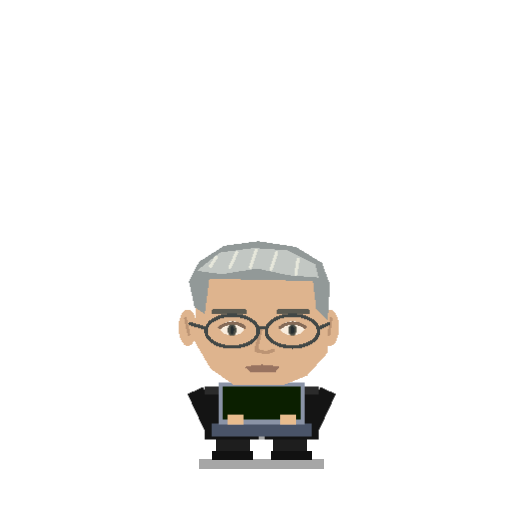
t = 0.00 s
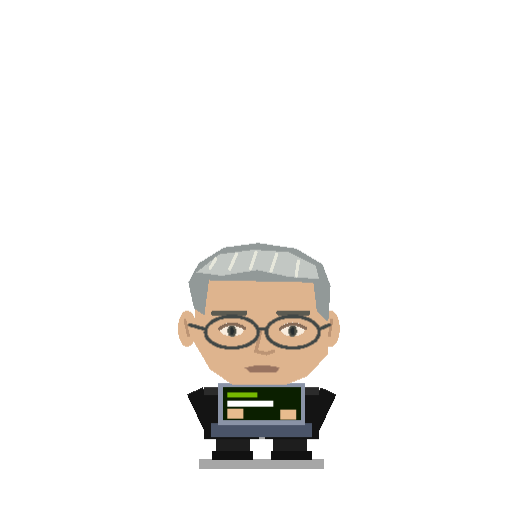
t = 0.89 s
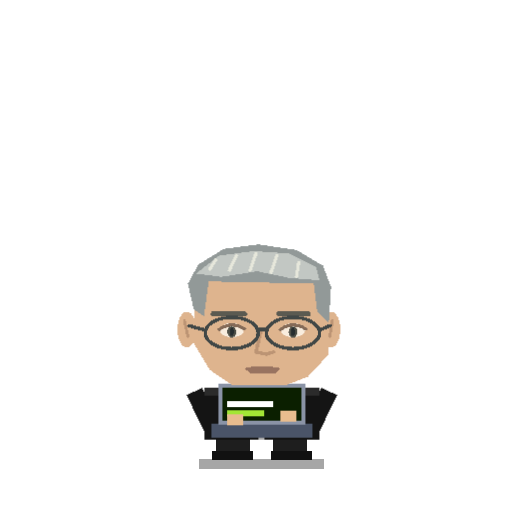
t = 1.67 s
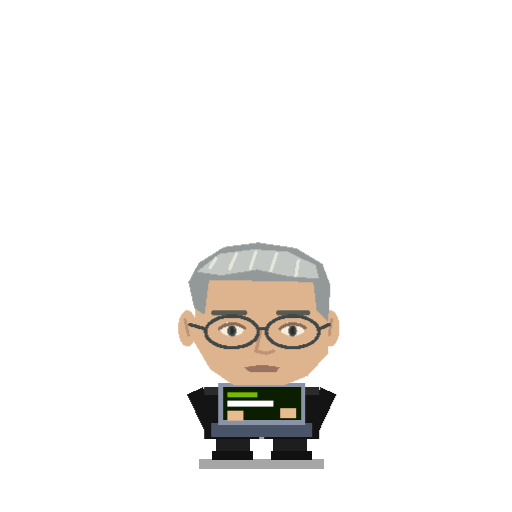
t = 2.64 s
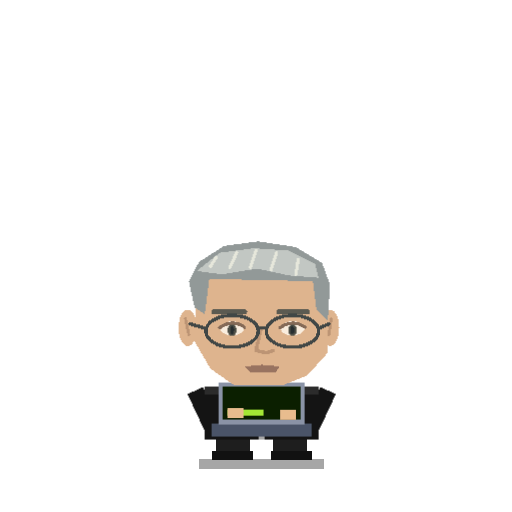
t = 3.68 s
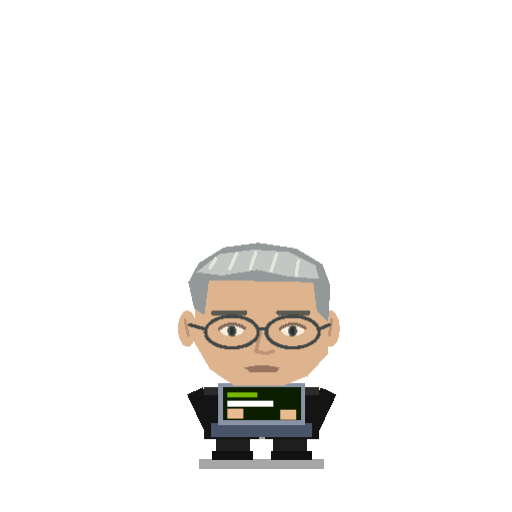
t = 4.25 s

The animated SVG that drew these frames (rendered in a browser with its animation timeline set to each time). Animation: 4 CSS @keyframes rules; one cycle of 5.40 s, repeats indefinitely.

<svg xmlns="http://www.w3.org/2000/svg" viewBox="-15 -25 45 45" width="500" height="500" shape-rendering="crispEdges">
<defs><style>
#arm-L { transform-origin: 2.25px 9.5px; } #arm-R { transform-origin: 13.75px 9.5px; }
#arm-L { transform: rotate(-25deg); }
#arm-R { transform: rotate(25deg); }

.breathe { transform-origin: 7.5px 15px; animation: breathe 3.4s infinite ease-in-out; }
@keyframes breathe { 0%,100% { transform: scale(1,1); } 50% { transform: scale(1.015,0.985); } }
.pupils { transform-origin: 7.5px 4.8px; animation: blink 4.6s infinite ease-in-out; }
@keyframes blink { 0%,8%,100% { transform: scaleY(1); } 4% { transform: scaleY(0.1); } }
#eyes-js, #body-js, #shadow-js { transition: transform 0.2s ease-out; }
#shadow-js { transform-origin: 7.5px 15px; }

.hand-l { animation: tap 0.28s infinite alternate ease-in-out; } .hand-r { animation: tap 0.28s 0.14s infinite alternate ease-in-out both; }
@keyframes tap { from { transform: translateY(0); } to { transform: translateY(-0.6px); } }
.code1 { animation: code 1.6s infinite step-end; } .code2 { animation: code 1.6s 0.4s infinite step-end both; } .code3 { animation: code 1.6s 0.8s infinite step-end both; }
@keyframes code { 0% { opacity: 0; } 30%,100% { opacity: 1; } }

</style></defs>
<g id="shadow-js"><rect x="2.5" y="15.3" width="11" height="0.9" fill="#000000" opacity="0.35"/></g>
<g id="leg-L"><rect x="4" y="13.4" width="3" height="1.4" fill="#1E1E1E"/><rect x="3.6" y="14.6" width="3.6" height="0.8" fill="#111111"/></g><g id="leg-R"><rect x="9" y="13.4" width="3" height="1.4" fill="#1E1E1E"/><rect x="8.8" y="14.6" width="3.6" height="0.8" fill="#111111"/></g>
<g id="body-js"><g class="breathe">
<g id="arm-L">
<rect x="1.5" y="9.3" width="1.5" height="4" fill="#141414"/>
</g>
<g id="arm-R">
<rect x="13" y="9.3" width="1.5" height="4" fill="#141414"/>
</g>
<rect x="3" y="9" width="10" height="4.6" fill="#141414"/>
<rect x="3" y="9" width="10" height="0.7" fill="#2B2B2B"/>
<rect x="7.75" y="9" width="0.5" height="4.6" fill="#A6A6A6"/>
<polygon points="5.5,9 7.6,9 7.6,11.2" fill="#2E2E2E"/>
<polygon points="8.4,9 10.5,9 8.4,11.2" fill="#2E2E2E"/>
<rect x="6.9" y="9" width="0.8" height="0.9" fill="#050505"/>
<rect x="8.3" y="9" width="0.8" height="0.9" fill="#050505"/>
<g id="laptop"><rect x="3.6" y="12.2" width="8.8" height="1.2" fill="#4A5468"/><rect x="4.2" y="8.6" width="7.6" height="3.7" fill="#8A93A6"/><rect x="4.6" y="9" width="6.8" height="2.9" fill="#0B1F00"/><rect x="5" y="9.4" width="2.6" height="0.5" fill="#76B900" class="code1"/><rect x="5" y="10.2" width="4" height="0.5" fill="#FFFFFF" class="code2"/><rect x="5" y="11" width="3.2" height="0.5" fill="#A3E635" class="code3"/><g class="hand-l"><rect x="5" y="11.4" width="1.4" height="0.9" fill="#E8BC8E"/></g><g class="hand-r"><rect x="9.6" y="11.4" width="1.4" height="0.9" fill="#E8BC8E"/></g></g>
<g id="head"><path d="M3 -.5 L5 -2.4 L11 -2.4 L13 -.6 L13.8 2 L13.8 6 L12 8 L10 8.8 L5.5 8.8 L3.5 7.4 L2.1 5 L2.2 1.5 Z" fill="#DEB48E"/><ellipse cx="1.5" cy="3.8" rx="0.8" ry="1.6" fill="#DEB48E"/><ellipse cx="14.0" cy="3.8" rx="0.8" ry="1.6" fill="#DEB48E"/><path d="M1.3 3 L1.6 4.4 M14.1 3 L13.9 4.4" fill="none" stroke="#BC9474" stroke-width="0.25" stroke-linecap="round" stroke-linejoin="round"/><path d="M2.1 2 L1.6 -.3 L2.5 -2 L4.7 -3.4 L7.7 -3.8 L11 -3.3 L13.3 -1.9 L14 0 L13.8 3.2 L12.8 2.2 L12.5 -.3 L3.4 -.5 L3 2.6 Z" fill="#929998"/><path d="M2.3 -1.2 L4.3 -2.8 L7.3 -3.2 L10.3 -3 L12.7 -1.8 L13 -.6 L10.4 -.8 L7.6 -1.4 L4.5 -.9 Z" fill="#C2C7C3"/><path d="M3.5 -1.6 L4 -2.4 M5.2 -1.5 L5.8 -2.8 M7 -1.5 L7.5 -3 M8.8 -1.3 L9.3 -2.8 M11 -.9 L11.2 -2.2" fill="none" stroke="#E6E7DB" stroke-width="0.28" stroke-linecap="round" stroke-linejoin="round"/><path d="M3.8 2.4 L6.5 2.4 M9.5 2.4 L12 2.4" fill="none" stroke="#5B5A51" stroke-width="0.45" stroke-linecap="round" stroke-linejoin="round"/><path d="M7.9 4 L7.5 5.8 L8.4 6 L9 5.8" fill="none" stroke="#BC9474" stroke-width="0.3" stroke-linecap="round" stroke-linejoin="round"/><ellipse cx="5.4" cy="3.85" rx="1.05" ry="0.63" fill="#F9EDDE"/><path d="M4.300000000000001 3.8000000000000003 Q5.4 3.0 6.5 3.75" fill="none" stroke="#846A57" stroke-width="0.28" stroke-linecap="round" stroke-linejoin="round"/><ellipse cx="10.7" cy="3.85" rx="1.05" ry="0.63" fill="#F9EDDE"/><path d="M9.6 3.8000000000000003 Q10.7 3.0 11.799999999999999 3.75" fill="none" stroke="#846A57" stroke-width="0.28" stroke-linecap="round" stroke-linejoin="round"/><g><g class="pupils"><ellipse cx="5.4" cy="4.0075" rx="0.38" ry="0.52" fill="#4F5047"/><ellipse cx="5.4" cy="4.0075" rx="0.18" ry="0.36" fill="#272E30"/><ellipse cx="10.7" cy="4.0075" rx="0.38" ry="0.52" fill="#4F5047"/><ellipse cx="10.7" cy="4.0075" rx="0.18" ry="0.36" fill="#272E30"/></g></g><ellipse cx="5.4" cy="4.1" rx="2.3" ry="1.4" fill="none" stroke="#414746" stroke-width="0.3"/><ellipse cx="10.7" cy="4.1" rx="2.3" ry="1.4" fill="none" stroke="#414746" stroke-width="0.3"/><path d="M7.7 3.8000000000000003 L8.399999999999999 3.8000000000000003 M3.1000000000000005 3.85 L1.7 3.45 M13.0 3.85 L13.9 3.45" fill="none" stroke="#414746" stroke-width="0.3" stroke-linecap="round" stroke-linejoin="round"/><path d="M6.5 7.25 Q8 6.85 9.6 7.25 L9.2 7.7 L7 7.7 Z" fill="#987360"/></g>

</g></g>

</svg>
